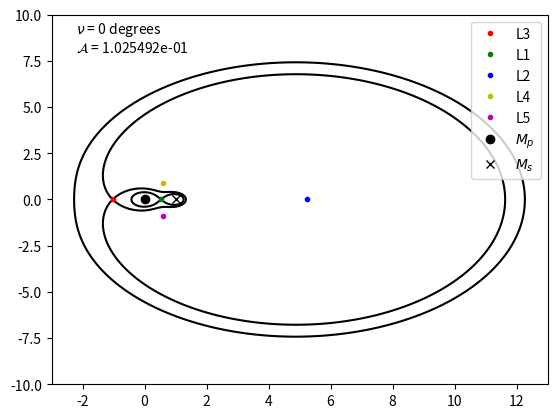

This figure's Python source:
# -*- coding: utf-8 -*-
"""
Created on Sat Oct  3 16:45:07 2020

@author: Amith
"""

import matplotlib.pyplot as plt
import mpmath as mp
from cmath import *
import numpy as np
from sympy import *
import time

# Initialising Constants and Symbols
x, y, z = symbols('x y z')
e = 0.53193
nu = 0
nud = 0
q = 1/0.9707

# Specify the upper and lower limits of x and y-axis and the resolution for the roche graph
xlims = [-3.0, 13.0]
ylims = [-10.0, 10.0]
res = [5000, 5000]

# Necessary Functions
def f(e):
    """
    Function to return the value of 'f' as defined in (Sepinsky, 2007, Pg. 4)
    Redefined in terms in 'e'. It shows whether the system is Synchronous/
    Asynchronous.
    (Assuming Synchronicity params F_1 = F_2 = 1). 
    
    Parameters
    ----------
    e : float
        Eccentricity of the binary system in question. Unitless.

    Returns
    -------
    f : float
        Rotational angular velocity of star 1 normalised to the value of 
        w_p. Unitless.

    """
    return ((1-e)**(3/2))/((1+e)**(1/2))

def A(e, nu):
    """
    To define the factor which depends on f, e, v(true anomaly) as defined in 
    (Sepinsky, 2007)

    Parameters
    ----------
    nu : float
        True Anomaly of Star 2 wrt Star 1. Radians.

    Returns
    -------
    float
        Equation 21 in (Sepinsky, 2007)

    """
    a = (f(e)**2)*(((1+e)**4)/(1+e*np.cos(nu))**3)
    return a


def effpot(x, y, z, q, e, nu):
    """
    To return the value of Effective Potential at a point in space(x,y,z)

    Parameters
    ----------
    x, y, z : float
        Cartesian Coordinates at which Eff.Pot is to be calculated.
    q : float
        Mass ratio of the Binary System (M_1/M_2). Unitless.
    e : float
        Eccentricity of the binary system in question. Unitless.    
    nu : float
        True Anomaly of Star 2 wrt Star 1. Radians.    

    Returns
    -------
    V : float
        Effective Potential as defined by Equation 20 in (Sepinsky, 2007).

    """
    r = (x**2 + y**2 + z**2)**(1/2)
    s = (r**2 -2*x + 1)**(1/2)
    F = x - (q/r) - (1/s)
    G = -(1/2)*(x**2 + y**2)*(1+q)*A(e,nu)
    V = (F+G)
    return V

def roche_plot(xlims, ylims, res):
    
    """
    Function that plots the Equipotential curves that passes through Lagrange
    Points (L_[1-5])on the x-axis.

    Parameters
    ----------
    xlims, ylims : array or ndarray
        Upper limit and Lower limit of caryesian x and y axis
    res : array or ndarray
        An array whose first element is no. of points between upper and lower
        limit of x-axis and likewise for the second element in y-axis.

    Returns
    -------
    None.

    """
    if len(xlims) == 2 and len(ylims) == 2:
        vx = diff(effpot(x, 0, 0, q, e, nu), x)                                                                                                                                                                                                                                                             
        sol = solve(simplify(vx), x)
        real_sol = [i for i in sol if phase(i) == 0 or phase(i) == 3.141592653589793]                                                
        for j in real_sol:
            if 0<j<1: L1 = j
            if j>1: L2 = j
            if j<0: L3 = j
        alp = (1+q)*A(e, nu)   
        xf = mp.power(mp.power(q/(alp-1), 2), 1/3)/2
        yf = mp.power(xf*(2 - xf), 1/2)
        levels = []
        for i in real_sol:
            d = effpot(i, 0, 0, q, e, nu)                                              
            levels.append(d)
        levels.sort()   
        print(levels)                                                           
        X = np.linspace(xlims[0], xlims[1], res[0])
        Y = np.linspace(ylims[0], ylims[1], res[1])
        X, Y = np.meshgrid(X, Y)
        Z = effpot(X, Y, 0, q, e, nu)
        plt.contour(X, Y, Z, levels=levels, linestyles='solid', colors='k')
        plt.annotate(r'$\nu$ = %r degrees'% nud, xy=(0.05, 0.95), xycoords='axes fraction')
        plt.annotate(r'$\mathcal{A}$ = %e'% A(e, nu), xy=(0.05, 0.9), xycoords='axes fraction')
        plt.plot(L3, 0, '.r', label='L3')                                  
        plt.plot(L1, 0, '.g', label='L1')                                      
        plt.plot(L2, 0, '.b', label='L2') 
        plt.plot(xf, yf, '.y', label='L4') 
        plt.plot(xf, -yf, '.m', label='L5')          
        plt.plot(0, 0, 'ok', label=r'$M_p$')                            
        plt.plot(1, 0, 'xk', label=r'$M_s$')
        plt.legend()
        plt.show()
    else:
        print("Invalid entry of axes' limits")                
    return None

# Code to plot Roche Potential Graph on z=0 xy plane 
st = time.time()
roche_plot(xlims, ylims, res)
et = time.time()
print('Programme Runtime: ',et-st)
